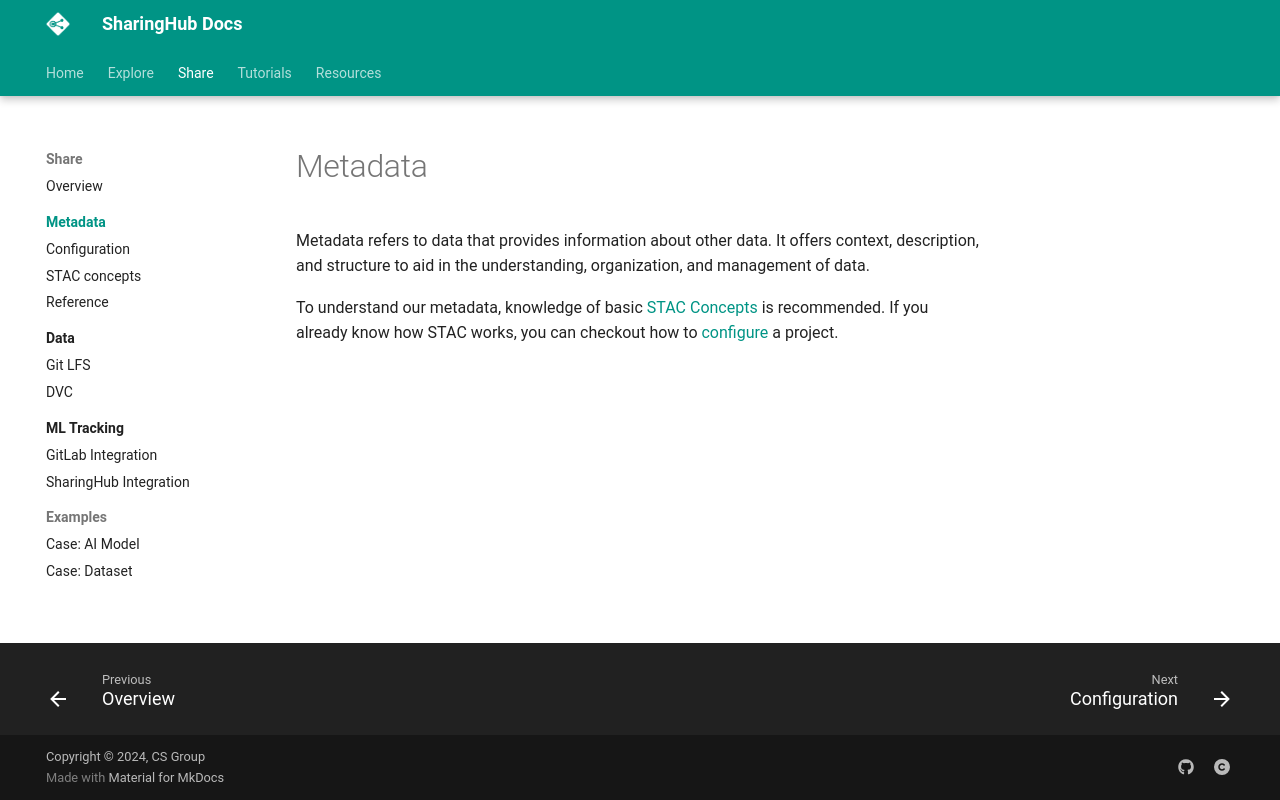

repository: csgroup-oss/sharinghub-docs · page: share/metadata/index.html · generator: mkdocs

# Metadata

Metadata refers to data that provides information about other data. It offers context, description, and structure to aid in the understanding, organization, and management of data.

To understand our metadata, knowledge of basic [STAC Concepts](./stac-concepts.md) is recommended. If you already know how STAC works, you can checkout how to [configure](./configuration.md) a project.
